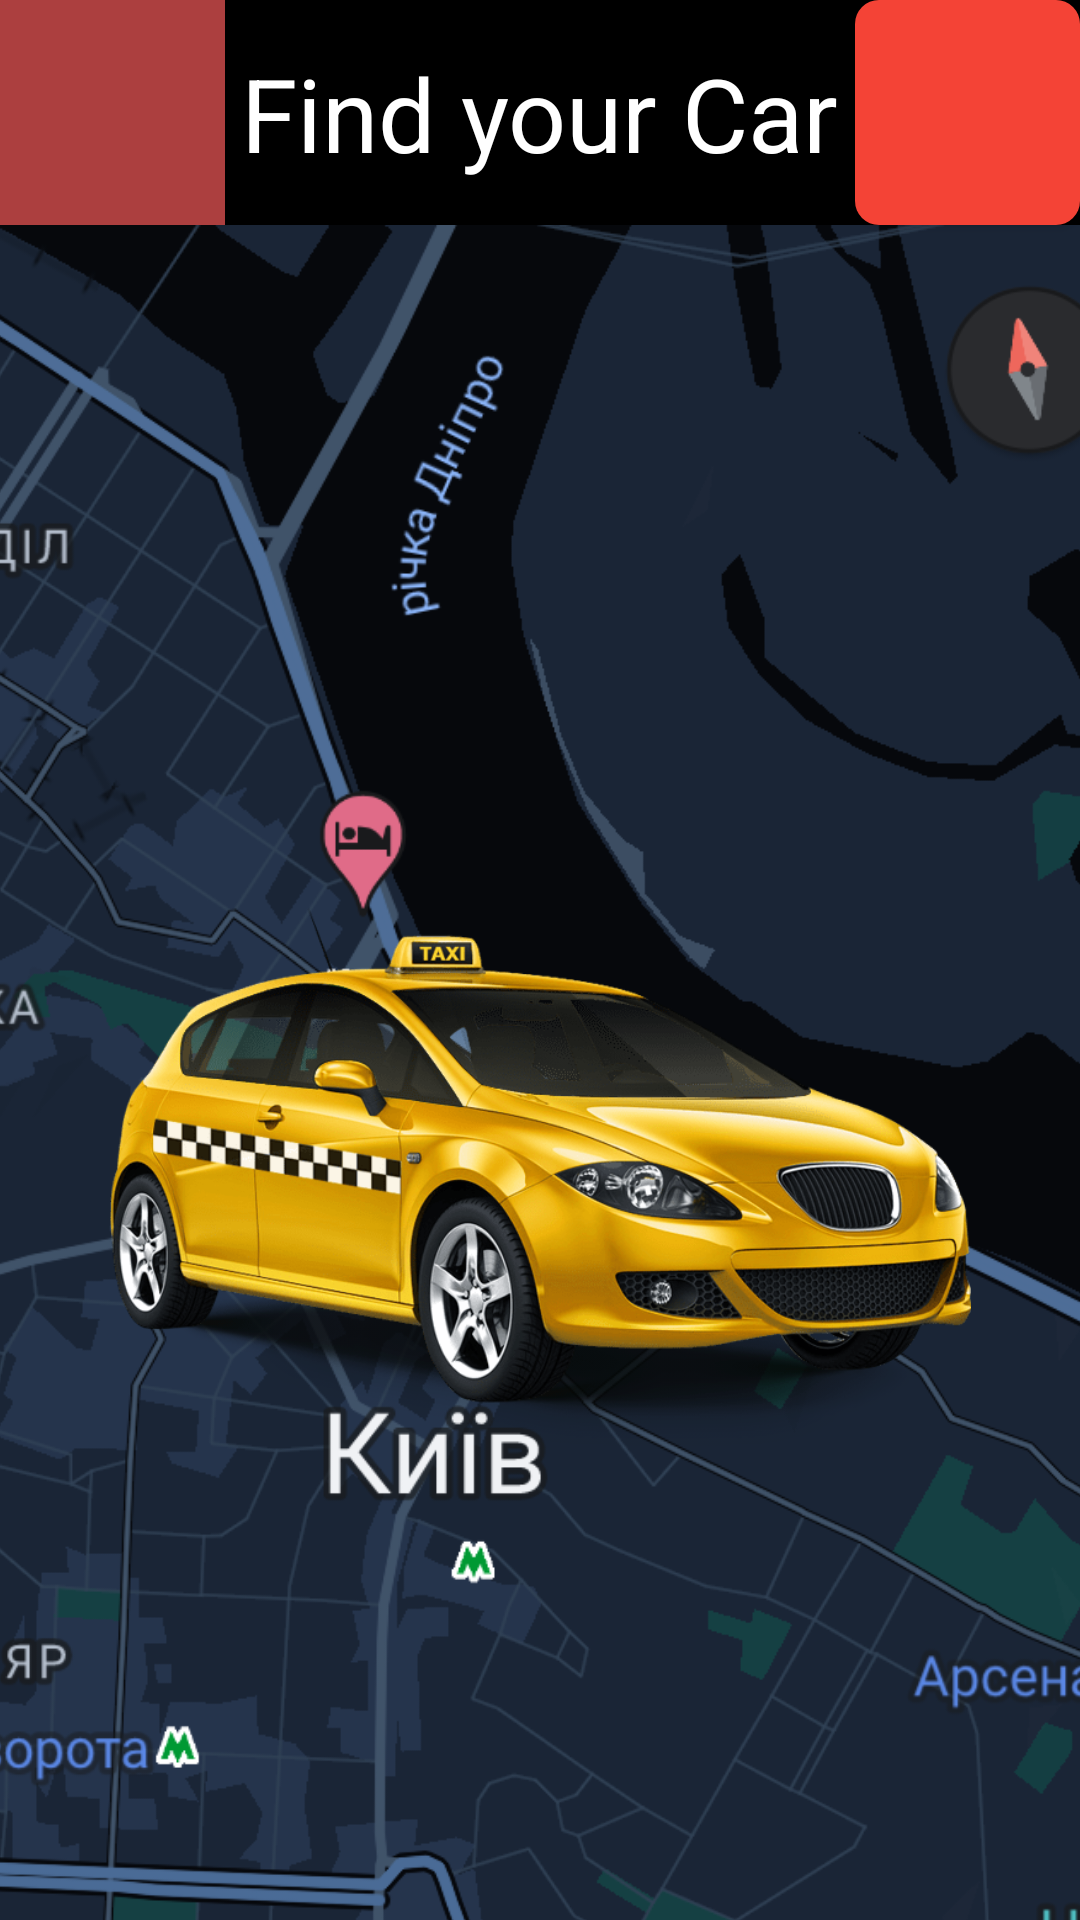

Write the Android layout XML for this screen, with the resource values it uses.
<!-- AndroidManifest.xml: application theme Theme.Taxi3 -->
<!-- res/layout/activity_main.xml -->
<?xml version="1.0" encoding="utf-8"?>
<androidx.constraintlayout.widget.ConstraintLayout xmlns:android="http://schemas.android.com/apk/res/android"
    xmlns:app="http://schemas.android.com/apk/res-auto"
    xmlns:tools="http://schemas.android.com/tools"
    android:id="@+id/carsLayout"
    android:layout_width="match_parent"
    android:layout_height="match_parent"
    android:background="#000000"
    tools:context=".MainActivity"
    tools:ignore="ExtraText">

    <Button
        android:id="@+id/Search_Car"
        android:layout_width="275dp"
        android:layout_height="100dp"
        android:layout_marginTop="16dp"
        android:layout_marginBottom="16dp"
        android:background="#000000"
        android:onClick="OnClick"
        android:text="@string/search_car"
        android:textColor="#FFFFFF"
        android:textSize="35sp"
        app:layout_constraintBottom_toBottomOf="parent"
        app:layout_constraintEnd_toEndOf="parent"
        app:layout_constraintStart_toStartOf="parent"
        app:layout_constraintTop_toBottomOf="@+id/imageView3"
        app:layout_constraintVertical_bias="0.378" />

    <Button
        android:id="@+id/btnSupport"
        style="@style/SupportButtonStyle"
        android:layout_width="75dp"
        android:layout_height="75dp"
        android:layout_centerInParent="true"
        android:backgroundTint="#000000"
        android:backgroundTintMode="add"
        android:drawablePadding="8dp"
        android:padding="0dp"
        android:src="@drawable/images"
        android:onClick="btnSupport"
        app:layout_constraintEnd_toEndOf="parent"
        app:layout_constraintTop_toTopOf="parent"
        tools:ignore="SpeakableTextPresentCheck" />

    <ImageView
        android:id="@+id/imageView3"
        android:layout_width="425dp"
        android:layout_height="635dp"
        android:scaleType="fitXY"
        app:layout_constraintEnd_toEndOf="parent"
        app:layout_constraintHorizontal_bias="0.533"
        app:layout_constraintStart_toStartOf="parent"
        app:layout_constraintTop_toBottomOf="@+id/btnSupport"
        app:srcCompat="@drawable/screenshot_20240516_214629" />

    <ImageView
        android:id="@+id/imageView5"
        android:layout_width="287dp"
        android:layout_height="358dp"
        app:layout_constraintBottom_toBottomOf="@+id/imageView3"
        app:layout_constraintEnd_toEndOf="parent"
        app:layout_constraintStart_toStartOf="parent"
        app:layout_constraintTop_toTopOf="@+id/imageView3"
        app:srcCompat="@drawable/taxi_car_png_photo" />

    <Button
        android:id="@+id/button3"
        android:layout_width="75dp"
        android:layout_height="75dp"
        android:autoSizeTextType="uniform"
        android:autoText="true"
        android:background="@color/design_default_color_primary"
        android:backgroundTint="#AC3F3F"
        android:ellipsize="middle"
        android:onClick="Finish"
        android:scaleX="1"
        android:textAlignment="center"
        android:textSize="1sp"
        app:icon="@android:drawable/ic_menu_close_clear_cancel"
        app:iconPadding="0dp"
        app:iconSize="40dp"
        app:iconTint="#000000"
        app:layout_constraintStart_toStartOf="parent"
        app:layout_constraintTop_toTopOf="parent"
        tools:ignore="SmallSp,SpeakableTextPresentCheck,TextViewEdits" />

    <TextView
        android:id="@+id/textView"
        android:layout_width="wrap_content"
        android:layout_height="wrap_content"
        android:layout_marginStart="16dp"
        android:layout_marginTop="16dp"
        android:layout_marginEnd="16dp"
        android:layout_marginBottom="16dp"
        android:text="Find your Car"
        android:textColor="#FFFFFF"
        android:textSize="34sp"
        app:layout_constraintBottom_toTopOf="@+id/imageView3"
        app:layout_constraintEnd_toStartOf="@+id/btnSupport"
        app:layout_constraintStart_toEndOf="@+id/button3"
        app:layout_constraintTop_toTopOf="parent" />

</androidx.constraintlayout.widget.ConstraintLayout>
<!-- resources referenced by this layout -->
<resources>
  <!-- drawable screenshot_20240516_214629: png bitmap (drawable, 261788 bytes) -->
  <!-- drawable taxi_car_png_photo: png bitmap (drawable, 272046 bytes) -->
  <string name="search_car">Search Car</string>
  <style name="SupportButtonStyle">
          <item name="android:background">@drawable/button_support</item>
          <item name="android:textColor">#FFFFFF</item>
          <item name="android:textSize">16sp</item>
          <item name="android:padding">8dp</item>
          <item name="android:drawableLeft">@drawable/images</item>
          <item name="android:drawablePadding">8dp</item>
          <item name="android:layout_width">wrap_content</item>
          <item name="android:layout_height">wrap_content</item>
      </style>
  <style name="Theme.Taxi3" parent="Base.Theme.Taxi3" />
  <!-- drawable button_support (drawable) -->
  <selector xmlns:android="http://schemas.android.com/apk/res/android">
      <item android:state_pressed="true">
          <shape android:shape="rectangle">
              <solid android:color="#D32F2F"/>
              <corners android:radius="8dp"/>
          </shape>
      </item>
      <item>
          <shape android:shape="rectangle">
              <solid android:color="#F44336"/>
              <corners android:radius="8dp"/>
          </shape>
      </item>
  </selector>
  <style name="Base.Theme.Taxi3" parent="Theme.Material3.DayNight.NoActionBar">
          
          
      </style>
</resources>
